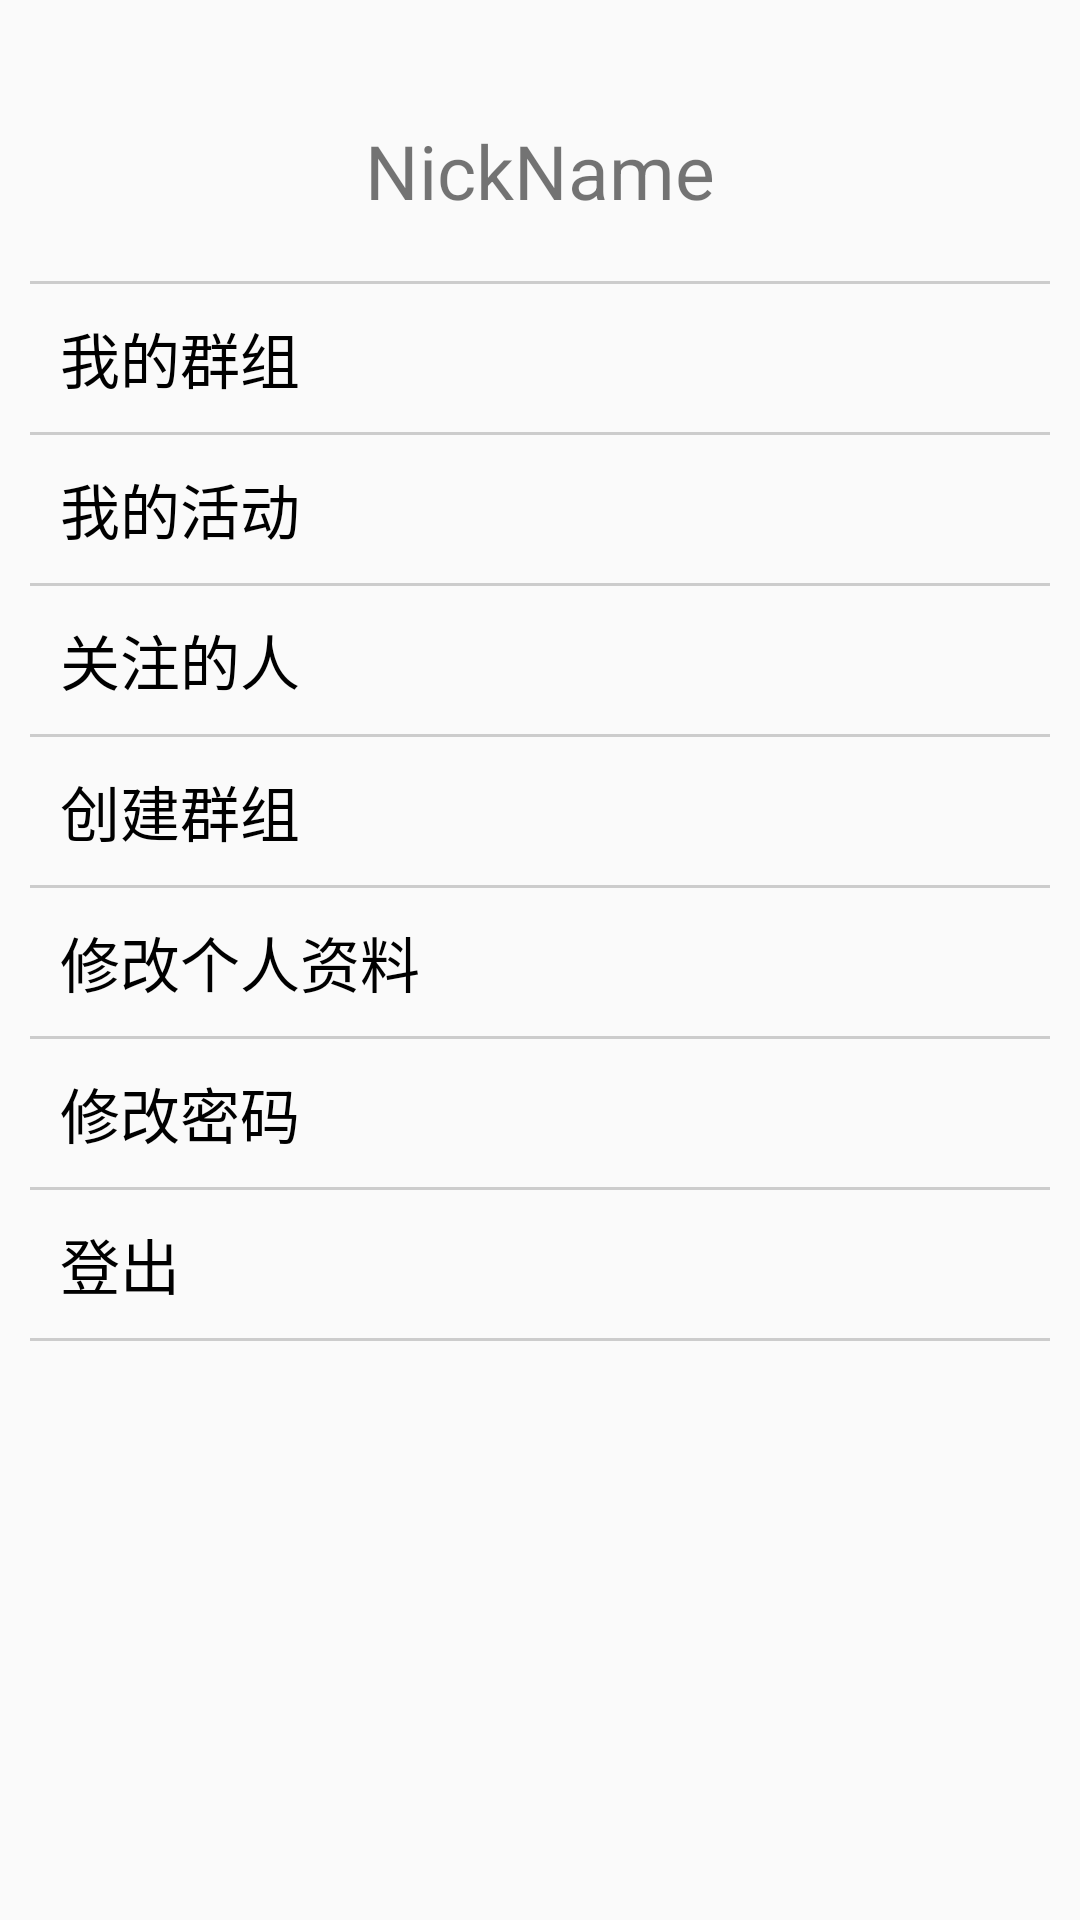

This screen was rendered from an Android layout file. Write that file and the resources it references.
<!-- AndroidManifest.xml: application theme AppTheme -->
<!-- res/layout/fragment_me.xml -->
<?xml version="1.0" encoding="utf-8"?>
<layout xmlns:android="http://schemas.android.com/apk/res/android"
        xmlns:app="http://schemas.android.com/apk/res-auto"
        xmlns:tools="http://schemas.android.com/tools">

    <data />

    <ScrollView

            android:layout_width="match_parent"
            android:layout_height="wrap_content"
            android:paddingStart="10dp"
            android:paddingEnd="10dp">

        <LinearLayout
                android:orientation="vertical"
                android:layout_width="match_parent"
                android:layout_height="wrap_content">

            <androidx.constraintlayout.widget.ConstraintLayout
                    android:layout_width="match_parent"
                    android:layout_height="wrap_content"
                    android:layout_marginBottom="20dp">

                <ImageView
                        android:id="@+id/user_avatar"
                        android:layout_width="wrap_content"
                        android:layout_height="wrap_content"
                        android:src="@mipmap/ic_launcher_round"
                        android:layout_marginTop="30dp"
                        app:layout_constraintTop_toTopOf="parent"
                        app:layout_constraintStart_toStartOf="parent"
                        app:layout_constraintEnd_toEndOf="parent"/>

                <TextView
                        android:id="@+id/user_name"
                        android:layout_width="wrap_content"
                        android:layout_height="wrap_content"
                        android:layout_marginTop="10dp"
                        android:textSize="25sp"
                        android:text="NickName"
                        app:layout_constraintTop_toBottomOf="@+id/user_avatar"
                        app:layout_constraintStart_toStartOf="parent"
                        app:layout_constraintEnd_toEndOf="parent"/>



                
                
                
                
                
                
                
                
                

            </androidx.constraintlayout.widget.ConstraintLayout>

            <View
                    android:layout_width="match_parent"
                    android:layout_height="1dp"
                    android:background="@color/iron"/>

            <TextView
                    android:id="@+id/my_group"
                    android:layout_width="match_parent"
                    android:layout_height="wrap_content"
                    android:focusable="true"
                    android:clickable="true"
                    android:foreground="?android:attr/selectableItemBackground"
                    android:padding="10dp"
                    android:textColor="@color/black"
                    android:textSize="20sp"
                    android:text="我的群组"/>

            <View
                    android:layout_width="match_parent"
                    android:layout_height="1dp"
                    android:background="@color/iron"/>

            <TextView
                    android:id="@+id/my_activity"
                    android:layout_width="match_parent"
                    android:layout_height="wrap_content"
                    android:focusable="true"
                    android:clickable="true"
                    android:foreground="?android:attr/selectableItemBackground"
                    android:padding="10dp"
                    android:textColor="@color/black"
                    android:textSize="20sp"
                    android:text="我的活动"/>

            <View
                    android:layout_width="match_parent"
                    android:layout_height="1dp"
                    android:background="@color/iron"/>

            <TextView
                    android:id="@+id/my_follow_users"
                    android:layout_width="match_parent"
                    android:layout_height="wrap_content"
                    android:focusable="true"
                    android:clickable="true"
                    android:foreground="?android:attr/selectableItemBackground"
                    android:padding="10dp"
                    android:textColor="@color/black"
                    android:textSize="20sp"
                    android:text="关注的人"/>

            <View
                    android:layout_width="match_parent"
                    android:layout_height="1dp"
                    android:background="@color/iron"/>

            <TextView
                    android:id="@+id/create_group"
                    android:layout_width="match_parent"
                    android:layout_height="wrap_content"
                    android:focusable="true"
                    android:clickable="true"
                    android:foreground="?android:attr/selectableItemBackground"
                    android:padding="10dp"
                    android:textColor="@color/black"
                    android:textSize="20sp"
                    android:text="创建群组"/>

            <View
                    android:layout_width="match_parent"
                    android:layout_height="1dp"
                    android:background="@color/iron"/>

            <TextView
                    android:id="@+id/modify_info"
                    android:layout_width="match_parent"
                    android:layout_height="wrap_content"
                    android:focusable="true"
                    android:clickable="true"
                    android:foreground="?android:attr/selectableItemBackground"
                    android:padding="10dp"
                    android:textColor="@color/black"
                    android:textSize="20sp"
                    android:text="修改个人资料"/>

            <View
                    android:layout_width="match_parent"
                    android:layout_height="1dp"
                    android:background="@color/iron"/>

            <TextView
                    android:id="@+id/modify_password"
                    android:layout_width="match_parent"
                    android:layout_height="wrap_content"
                    android:focusable="true"
                    android:clickable="true"
                    android:foreground="?android:attr/selectableItemBackground"
                    android:padding="10dp"
                    android:textColor="@color/black"
                    android:textSize="20sp"
                    android:text="修改密码"/>

            <View
                    android:layout_width="match_parent"
                    android:layout_height="1dp"
                    android:background="@color/iron"/>

            <TextView
                    android:id="@+id/logout"
                    android:layout_width="match_parent"
                    android:layout_height="wrap_content"
                    android:focusable="true"
                    android:clickable="true"
                    android:foreground="?android:attr/selectableItemBackground"
                    android:padding="10dp"
                    android:textColor="@color/black"
                    android:textSize="20sp"
                    android:text="登出"/>

            <View
                    android:layout_width="match_parent"
                    android:layout_height="1dp"
                    android:background="@color/iron"/>



        </LinearLayout>



    </ScrollView>

</layout>
<!-- res/layout/list_item_group.xml (included above) -->
<?xml version="1.0" encoding="utf-8"?>
<layout xmlns:android="http://schemas.android.com/apk/res/android"
        xmlns:app="http://schemas.android.com/apk/res-auto"
        xmlns:tools="http://schemas.android.com/tools">

    <data>
        <variable
                name="group"
                type="com.airy.juju.bean.Group"/>
    </data>

    <androidx.cardview.widget.CardView
            android:layout_width="match_parent"
            android:layout_height="wrap_content"
            android:focusable="true"
            android:clickable="true"
            android:foreground="?android:attr/selectableItemBackground"
            app:cardUseCompatPadding="true">

        <androidx.constraintlayout.widget.ConstraintLayout
                android:id="@+id/item"
                android:layout_width="match_parent"
                android:layout_height="wrap_content"
                android:minHeight="80dp"
                android:padding="8dp">

            
            <ImageView
                    android:id="@+id/group_avatar"
                    android:layout_width="35dp"
                    android:layout_height="35dp"
                    app:layout_constraintStart_toStartOf="parent"
                    app:layout_constraintTop_toTopOf="parent"
                    tools:src="@mipmap/ic_launcher"
                    android:contentDescription="@string/group_avatar"/>

            
            <TextView
                    android:id="@+id/group_name"
                    android:layout_width="wrap_content"
                    android:layout_height="wrap_content"
                    app:layout_constraintStart_toEndOf="@id/group_avatar"
                    app:layout_constraintTop_toTopOf="@+id/group_avatar"
                    android:layout_marginStart="10dp"
                    android:text="@{group.name}"
                    android:textColor="@color/black"
                    android:textStyle="bold"
                    tools:text="群组名称"/>

            
            <TextView
                    android:id="@+id/group_introduction"
                    android:layout_width="wrap_content"
                    android:layout_height="wrap_content"
                    android:layout_marginStart="10dp"
                    app:layout_constraintStart_toEndOf="@id/group_avatar"
                    app:layout_constraintTop_toBottomOf="@id/group_name"
                    android:text="@{group.introduction}"
                    tools:text="生活就像海洋，只有意志坚强的人才能到达彼岸"/>

            
            <TextView
                    android:id="@+id/create_time"
                    android:layout_width="wrap_content"
                    android:layout_height="wrap_content"
                    android:layout_marginStart="10dp"
                    android:layout_marginTop="10dp"
                    android:text="@{group.create_time}"
                    android:textSize="12sp"
                    app:layout_constraintStart_toEndOf="@+id/group_avatar"
                    app:layout_constraintTop_toBottomOf="@id/group_introduction"
                    tools:text="2099年5月11日21:30" />

        </androidx.constraintlayout.widget.ConstraintLayout>
    </androidx.cardview.widget.CardView>

</layout>
<!-- resources referenced by this layout -->
<resources>
  <color name="black">#000000</color>
  <color name="iron">#CCCCCC</color>
  <string name="group_avatar">group_avatar</string>
  <style name="AppTheme" parent="Theme.AppCompat.Light.NoActionBar">
          
          <item name="colorPrimary">#000000</item>
          <item name="colorPrimaryDark">@color/colorPrimaryDark</item>
          <item name="colorAccent">@color/colorAccent</item>
      </style>
  <color name="colorPrimaryDark">#00574B</color>
  <color name="colorAccent">#D81B60</color>
</resources>
